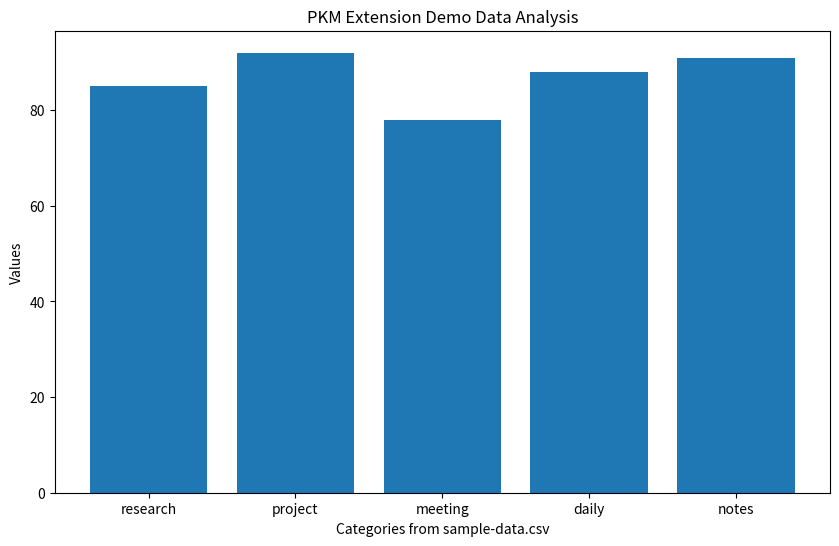

Here is the Python script that generated this plot:
import pandas as pd
import matplotlib.pyplot as plt

# Load data referenced in [[sample-data.csv]]
# This demonstrates file linking across different types
print("Loading sample data for PKM extension demo...")
print("This notebook is connected to the knowledge network via wikilinks")

# Simulated data analysis
# In real implementation, would load [[sample-data.csv]]
categories = ['research', 'project', 'meeting', 'daily', 'notes']
values = [85, 92, 78, 88, 91]

# Create visualization
plt.figure(figsize=(10, 6))
plt.bar(categories, values)
plt.title('PKM Extension Demo Data Analysis')
plt.ylabel('Values')
plt.xlabel('Categories from sample-data.csv')
plt.show()

print("Analysis complete. Results documented in [[notes]].")
print("Methodology follows [[research-methods]] guidelines.")
print("Findings contribute to [[project-ideas]] development.")